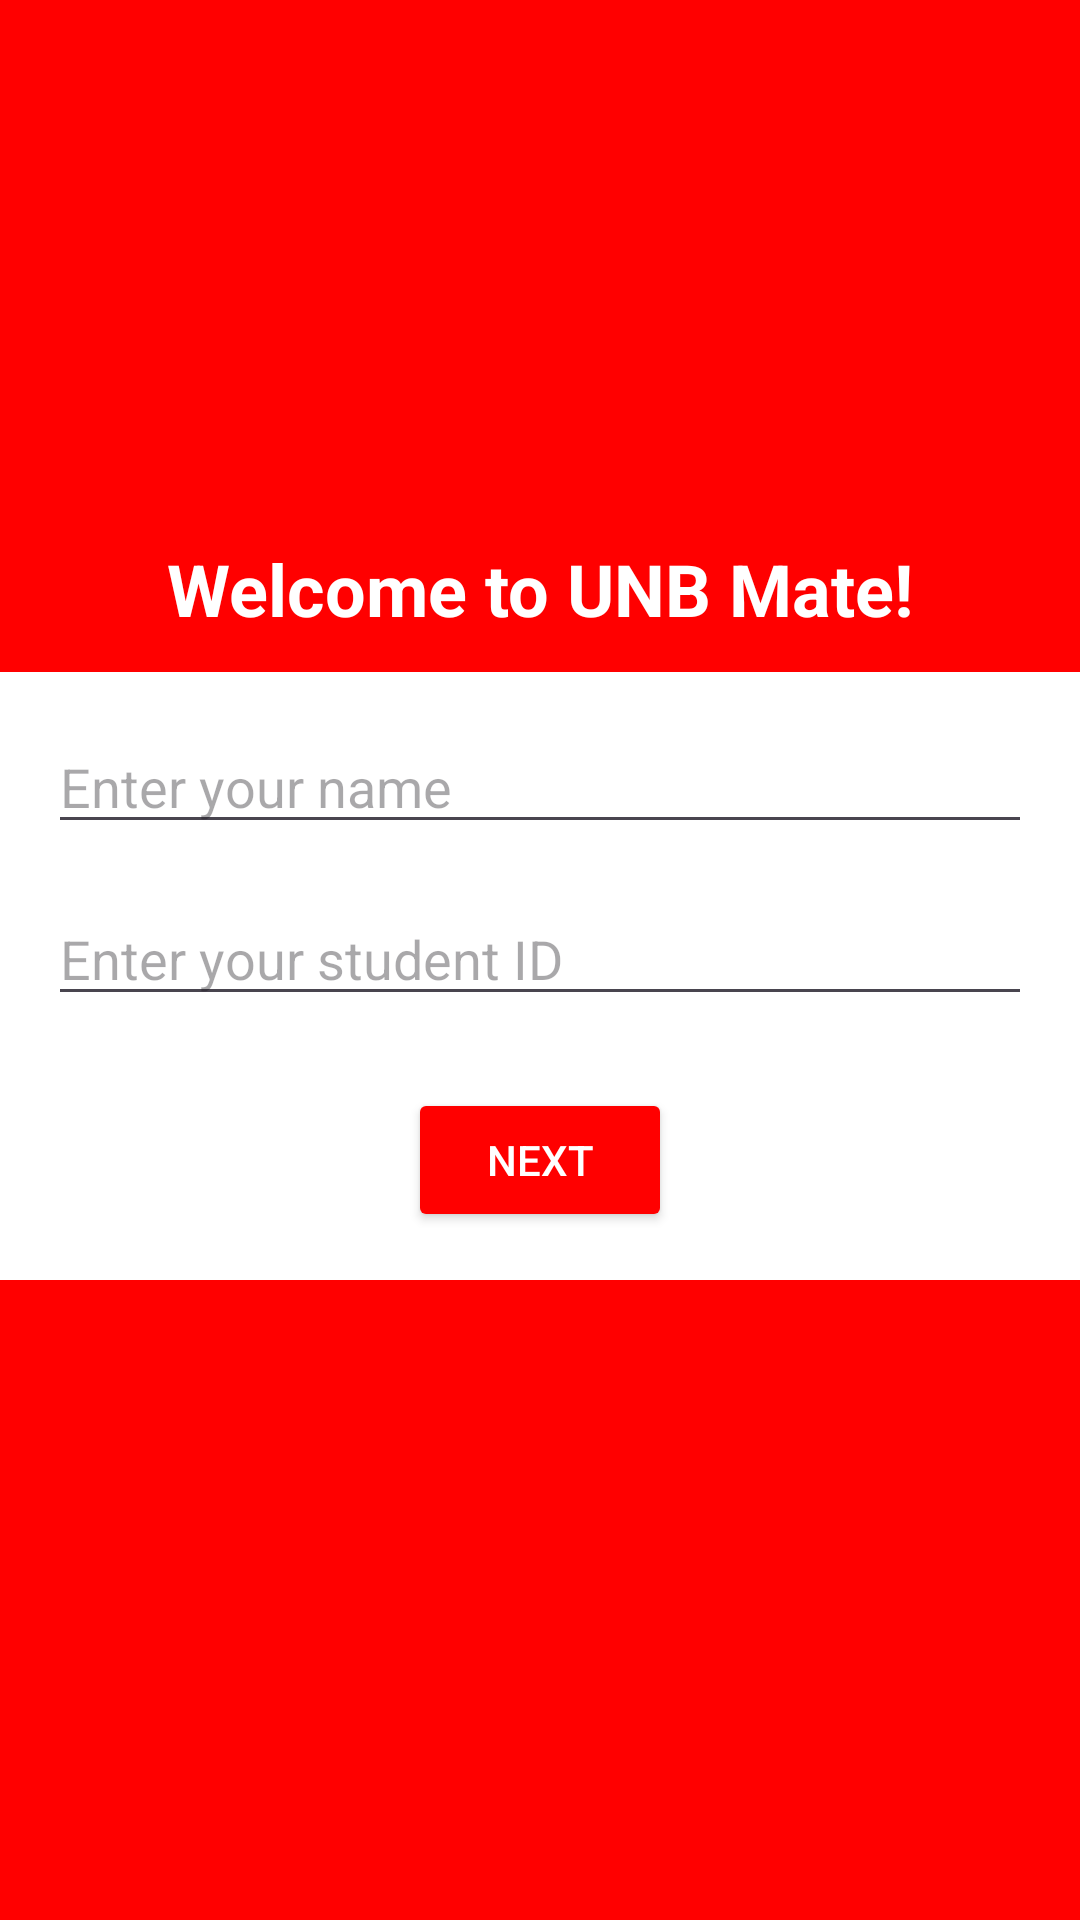

Android layout source for this screen:
<!-- AndroidManifest.xml: application theme Theme.Unb_Mate -->
<!-- res/layout/activity_main.xml -->
<?xml version="1.0" encoding="utf-8"?>
<androidx.constraintlayout.widget.ConstraintLayout
    xmlns:android="http://schemas.android.com/apk/res/android"
    xmlns:app="http://schemas.android.com/apk/res-auto"
    xmlns:tools="http://schemas.android.com/tools"
    android:id="@+id/main"
    android:layout_width="match_parent"
    android:layout_height="match_parent"
    android:background="#FF0000">
    >

    
    <androidx.constraintlayout.widget.Guideline
        android:id="@+id/guidelineWelcome"
        android:layout_width="wrap_content"
        android:layout_height="wrap_content"
        android:orientation="horizontal"
        app:layout_constraintGuide_percent="0.2" />

    
    <androidx.constraintlayout.widget.Guideline
        android:id="@+id/guidelineInputs"
        android:layout_width="wrap_content"
        android:layout_height="wrap_content"
        android:orientation="horizontal"
        app:layout_constraintGuide_percent="0.35" />

    
    

    <ImageView
        android:id="@+id/logoImage"
        android:layout_width="292dp"
        android:layout_height="168dp"
        android:layout_marginTop="532dp"
        android:contentDescription="UNB Logo"
        android:scaleType="fitCenter"
        android:src="@drawable/unb_logo"
        app:layout_constraintEnd_toEndOf="parent"
        app:layout_constraintHorizontal_bias="0.495"
        app:layout_constraintStart_toStartOf="parent"
        app:layout_constraintTop_toTopOf="parent" />

    <TextView
        android:id="@+id/welcomeLabel"
        android:layout_width="wrap_content"
        android:layout_height="wrap_content"
        android:layout_marginTop="52dp"
        android:gravity="center"
        android:text="Welcome to UNB Mate!"
        android:textColor="#FFFFFF"
        android:textSize="24sp"
        android:textStyle="bold"
        app:layout_constraintEnd_toEndOf="parent"
        app:layout_constraintHorizontal_bias="0.496"
        app:layout_constraintStart_toStartOf="parent"
        app:layout_constraintTop_toBottomOf="@id/guidelineWelcome" />

    <LinearLayout
        android:id="@+id/inputBlock"
        android:layout_width="0dp"
        android:layout_height="wrap_content"
        android:orientation="vertical"
        android:padding="16dp"
        android:background="@color/white"
        app:layout_constraintTop_toBottomOf="@id/guidelineInputs"
        app:layout_constraintStart_toStartOf="parent"
        app:layout_constraintEnd_toEndOf="parent">

        <EditText
            android:id="@+id/userName"
            android:layout_width="match_parent"
            android:layout_height="wrap_content"
            android:hint="Enter your name "
            android:inputType="textPersonName"
            android:layout_marginBottom="16dp" />

        <EditText
            android:id="@+id/studentId"
            android:layout_width="match_parent"
            android:layout_height="wrap_content"
            android:hint="Enter your student ID "
            android:inputType="number"
            android:layout_marginBottom="24dp" />

        <Button
            android:id="@+id/submitButton"
            android:layout_width="wrap_content"
            android:layout_height="wrap_content"
            android:text="Next"
            app:backgroundTint="#FF0000"
            android:textColor="#FFFFFF"
            android:layout_gravity="center_horizontal" />


    </LinearLayout>

</androidx.constraintlayout.widget.ConstraintLayout>
<!-- resources referenced by this layout -->
<resources>
  <color name="white">#FFFFFFFF</color>
  <style name="Theme.Unb_Mate" parent="Base.Theme.Unb_Mate" />
  <style name="Base.Theme.Unb_Mate" parent="Theme.Material3.DayNight.NoActionBar">
          
          
      </style>
</resources>
